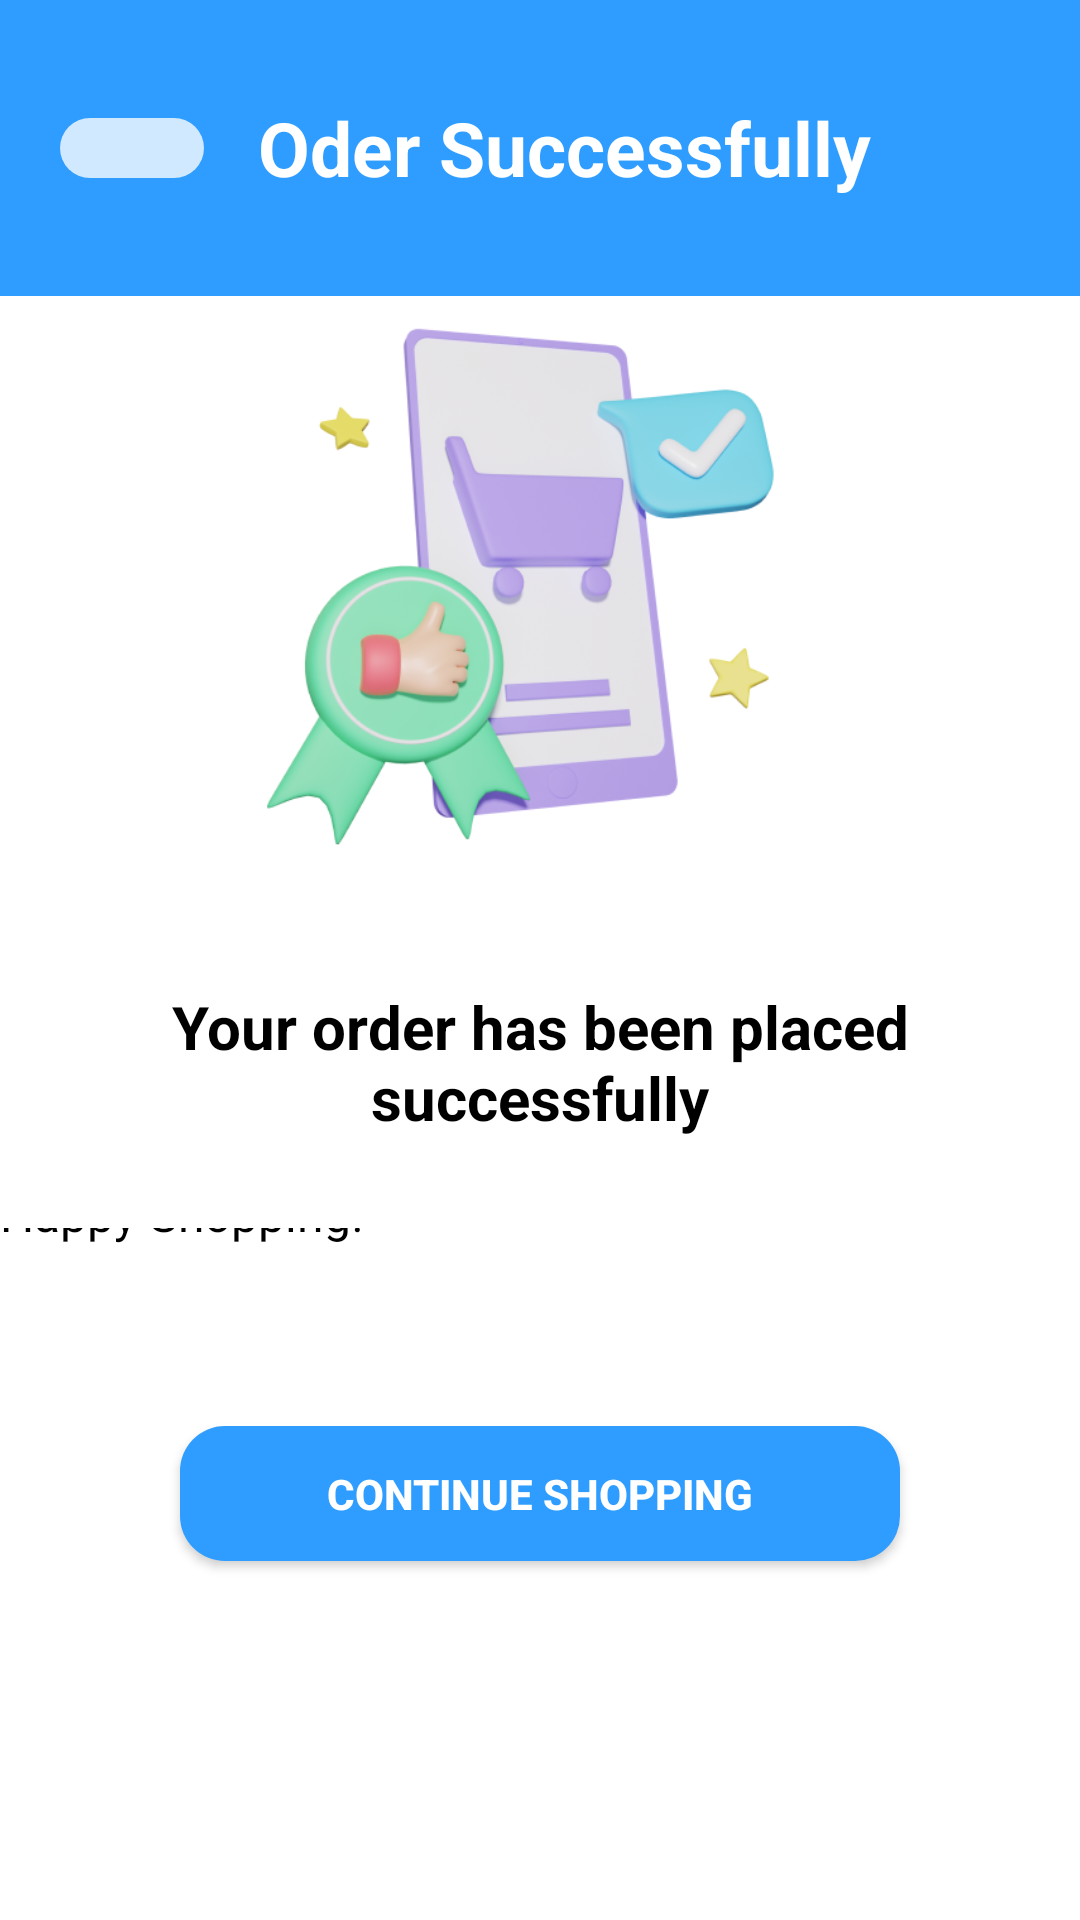

This screen was rendered from an Android layout file. Write that file and the resources it references.
<!-- AndroidManifest.xml: application theme Theme.Vestman -->
<!-- res/layout/activity_screen_odersucces.xml -->
<?xml version="1.0" encoding="utf-8"?>
<androidx.appcompat.widget.LinearLayoutCompat xmlns:android="http://schemas.android.com/apk/res/android"
    xmlns:app="http://schemas.android.com/apk/res-auto"
    android:layout_width="match_parent"
    android:layout_height="match_parent"
    xmlns:tools="http://schemas.android.com/tools"
    android:orientation="vertical"
    android:weightSum="12"
    android:background="@color/white"
    tools:context=".screen.Screen_Odersucces">


    <LinearLayout

        android:layout_width="match_parent"
        android:layout_height="0dp"
        android:layout_weight="2.5"
        android:orientation="horizontal"
        android:weightSum="12"
        android:padding="20dp"
        android:background="#2E9DFF"
        >
        <ImageButton
            android:id="@+id/btn_back"
            android:layout_width="0dp"
            android:layout_height="wrap_content"
            android:layout_gravity="center"
            android:layout_weight="1.8"
            android:background="@drawable/bg_login"
            android:padding="10dp"
            android:src="@drawable/baseline_keyboard_backspace_24"

            />
        <TextView
            android:layout_width="0dp"
            android:layout_weight="9"
            android:layout_height="match_parent"
            android:text="Oder Successfully"
            android:gravity="center"
            android:textSize="25dp"
            android:textStyle="bold"
            android:textColor="@color/white"
            />
    </LinearLayout>


    <LinearLayout
        android:layout_width="match_parent"
        android:layout_height="0dp"
        android:layout_weight="8"
        android:orientation="vertical"
        android:layout_gravity="center_horizontal"


        >
        <ImageView
            android:layout_width="match_parent"
            android:layout_height="200dp"

            android:src="@drawable/imgc4"/>

        <TextView
            android:layout_marginTop="30dp"
            android:layout_marginBottom="30dp"
            android:layout_width="match_parent"
            android:layout_height="wrap_content"

            android:text="Your order has been placed successfully"
            android:textStyle="bold"
            android:textColor="@color/black"
            android:textSize="20dp"
            android:gravity="center"
            >

        </TextView>

        <TextView
            android:layout_width="match_parent"
            android:layout_height="wrap_content"
            android:gravity="bottom"
            android:text="Thank you for choosing us! Feel free to continue shopping and explore our wide range of products. Happy Shopping!"
            android:textColor="@color/black"
            android:textSize="16dp"></TextView>


    </LinearLayout>

    <Button
        android:id="@+id/btn_n5"
        android:layout_width="match_parent"
        android:layout_height="45dp"
        android:layout_gravity="center"
        android:layout_margin="60dp"
        android:background="@drawable/custom_button"
        android:text="Continue Shopping"
        android:textColor="@color/white"
        android:textStyle="bold" />


</androidx.appcompat.widget.LinearLayoutCompat>
<!-- resources referenced by this layout -->
<resources>
  <color name="black">#FF000000</color>
  <color name="white">#FFFFFFFF</color>
  <!-- drawable bg_login (drawable) -->
  <?xml version="1.0" encoding="utf-8"?>
  <shape xmlns:android="http://schemas.android.com/apk/res/android">
      <solid android:color="#D0E9FF"/>
      <corners android:radius="20dp" />
  
  </shape>
  <!-- drawable custom_button (drawable) -->
  <?xml version="1.0" encoding="utf-8"?>
  <selector xmlns:android="http://schemas.android.com/apk/res/android">
      <item>
          <shape android:shape="rectangle">
              <solid android:color="@color/pri_blue"></solid>
              <corners android:radius="15dp"/>
          </shape>
      </item>
  </selector>
  <!-- drawable imgc4: png bitmap (drawable, 129695 bytes) -->
  <style name="Theme.Vestman" parent="Theme.AppCompat.Light.NoActionBar">
          
          <item name="colorPrimary">@color/purple_500</item>
          <item name="colorPrimaryVariant">@color/purple_700</item>
          <item name="colorOnPrimary">@color/white</item>
          
          <item name="colorSecondary">@color/teal_200</item>
          <item name="colorSecondaryVariant">@color/teal_700</item>
          <item name="colorOnSecondary">@color/black</item>
          
          <item name="android:statusBarColor">?attr/colorPrimaryVariant</item>
          
      </style>
  <color name="pri_blue">#2E9DFF</color>
  <color name="purple_500">#2E9DFF</color>
  <color name="purple_700">#2E9DFF</color>
  <color name="teal_200">#FF03DAC5</color>
  <color name="teal_700">#FF018786</color>
</resources>
